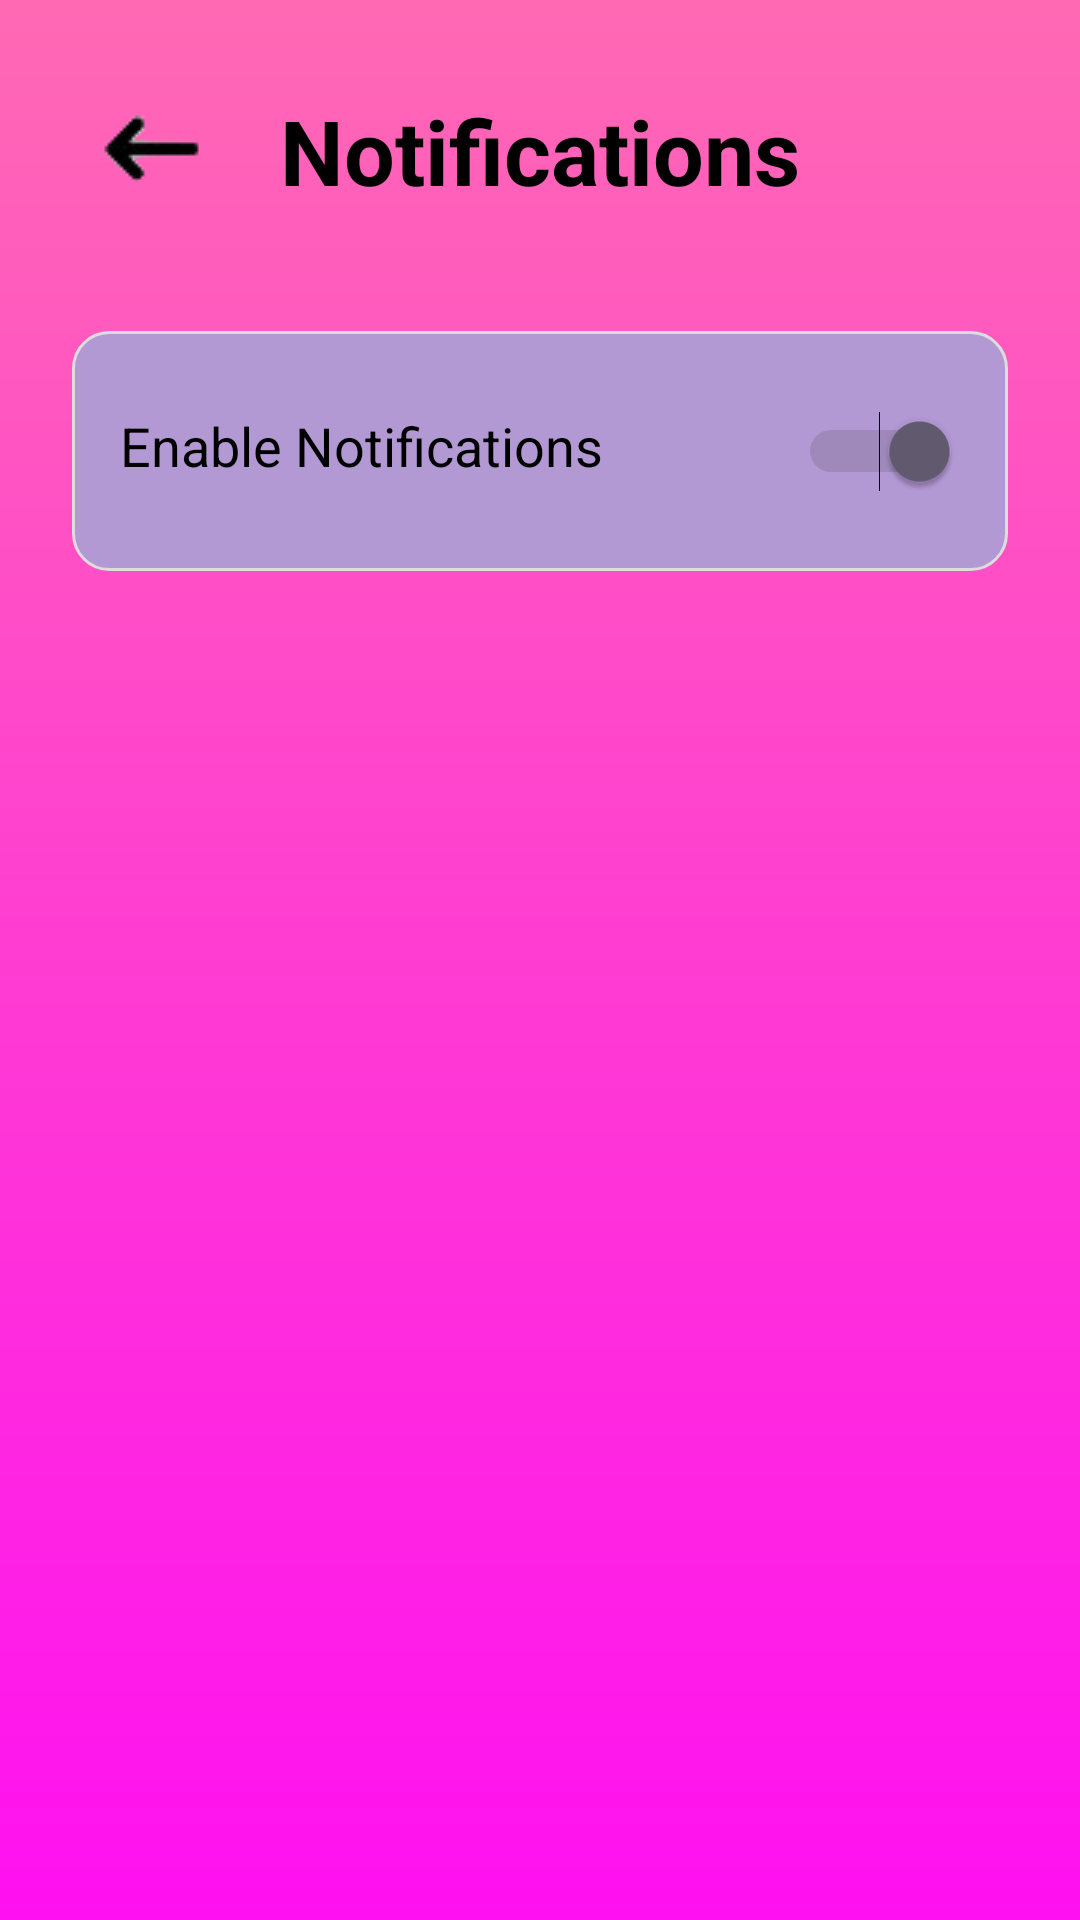

Android layout source for this screen:
<!-- AndroidManifest.xml: application theme Theme.Affirmo_welcome -->
<!-- res/layout/activity_notifications_affirms.xml -->
<?xml version="1.0" encoding="utf-8"?>
<androidx.constraintlayout.widget.ConstraintLayout xmlns:android="http://schemas.android.com/apk/res/android"
    xmlns:app="http://schemas.android.com/apk/res-auto"
    xmlns:tools="http://schemas.android.com/tools"
    android:id="@+id/main"
    android:layout_width="match_parent"
    android:layout_height="match_parent"
    android:background="@drawable/pink_background"
    tools:context=".notifications_affirms">

    
    <ImageButton
        android:id="@+id/backButton"
        android:layout_width="65dp"
        android:layout_height="60dp"
        android:layout_margin="20dp"
        android:background="?attr/selectableItemBackgroundBorderless"
        android:contentDescription="Return"
        android:scaleType="centerInside"
        android:src="@drawable/back_button2"
        app:layout_constraintStart_toStartOf="parent"
        app:layout_constraintTop_toTopOf="parent" />

    
    <TextView
        android:id="@+id/Notifs"
        android:layout_width="wrap_content"
        android:layout_height="wrap_content"
        android:layout_marginTop="30dp"
        android:fontFamily="sans-serif"
        android:text="Notifications"
        android:textColor="#000000"
        android:textSize="30sp"
        android:textStyle="bold"
        app:layout_constraintEnd_toEndOf="parent"
        app:layout_constraintStart_toStartOf="parent"
        app:layout_constraintTop_toTopOf="parent" />

    
    <LinearLayout
        android:id="@+id/notificationToggleLayout"
        android:layout_width="0dp"
        android:layout_height="wrap_content"
        android:layout_marginTop="40dp"
        android:orientation="horizontal"
        android:padding="16dp"
        android:background="@drawable/notification_toggle_background"
        app:layout_constraintTop_toBottomOf="@id/Notifs"
        app:layout_constraintStart_toStartOf="parent"
        app:layout_constraintEnd_toEndOf="parent"
        android:layout_marginStart="24dp"
        android:layout_marginEnd="24dp">

        <TextView
            android:id="@+id/notificationLabel"
            android:layout_width="0dp"
            android:layout_height="wrap_content"
            android:layout_weight="1"
            android:text="Enable Notifications"
            android:textSize="18sp"
            android:textColor="#000000" />

        <Switch
            android:id="@+id/notificationSwitch"
            android:layout_width="wrap_content"
            android:layout_height="wrap_content"
            android:checked="true"
            android:minWidth="48dp"
            android:minHeight="48dp" />
    </LinearLayout>

</androidx.constraintlayout.widget.ConstraintLayout>
<!-- resources referenced by this layout -->
<resources>
  <!-- drawable back_button2: png bitmap (drawable, 1137 bytes) -->
  <!-- drawable notification_toggle_background (drawable) -->
  <?xml version="1.0" encoding="utf-8"?>
  <shape xmlns:android="http://schemas.android.com/apk/res/android"
      android:shape="rectangle">
      <solid android:color="#B399D4"/>
      <corners android:radius="12dp"/>
      <stroke android:width="1dp" android:color="#DDDDDD"/>
  </shape>
  <!-- drawable pink_background (drawable) -->
  <?xml version="1.0" encoding="utf-8"?>
  <shape xmlns:android="http://schemas.android.com/apk/res/android">
  
      <gradient android:type="linear" android:angle="100"
          android:startColor="#FF69B4" android:endColor="#FF10F0"/>
  </shape>
  <style name="Theme.Affirmo_welcome" parent="Base.Theme.Affirmo_welcome" />
  <style name="Base.Theme.Affirmo_welcome" parent="Theme.Material3.DayNight.NoActionBar">
          
          
      </style>
</resources>
